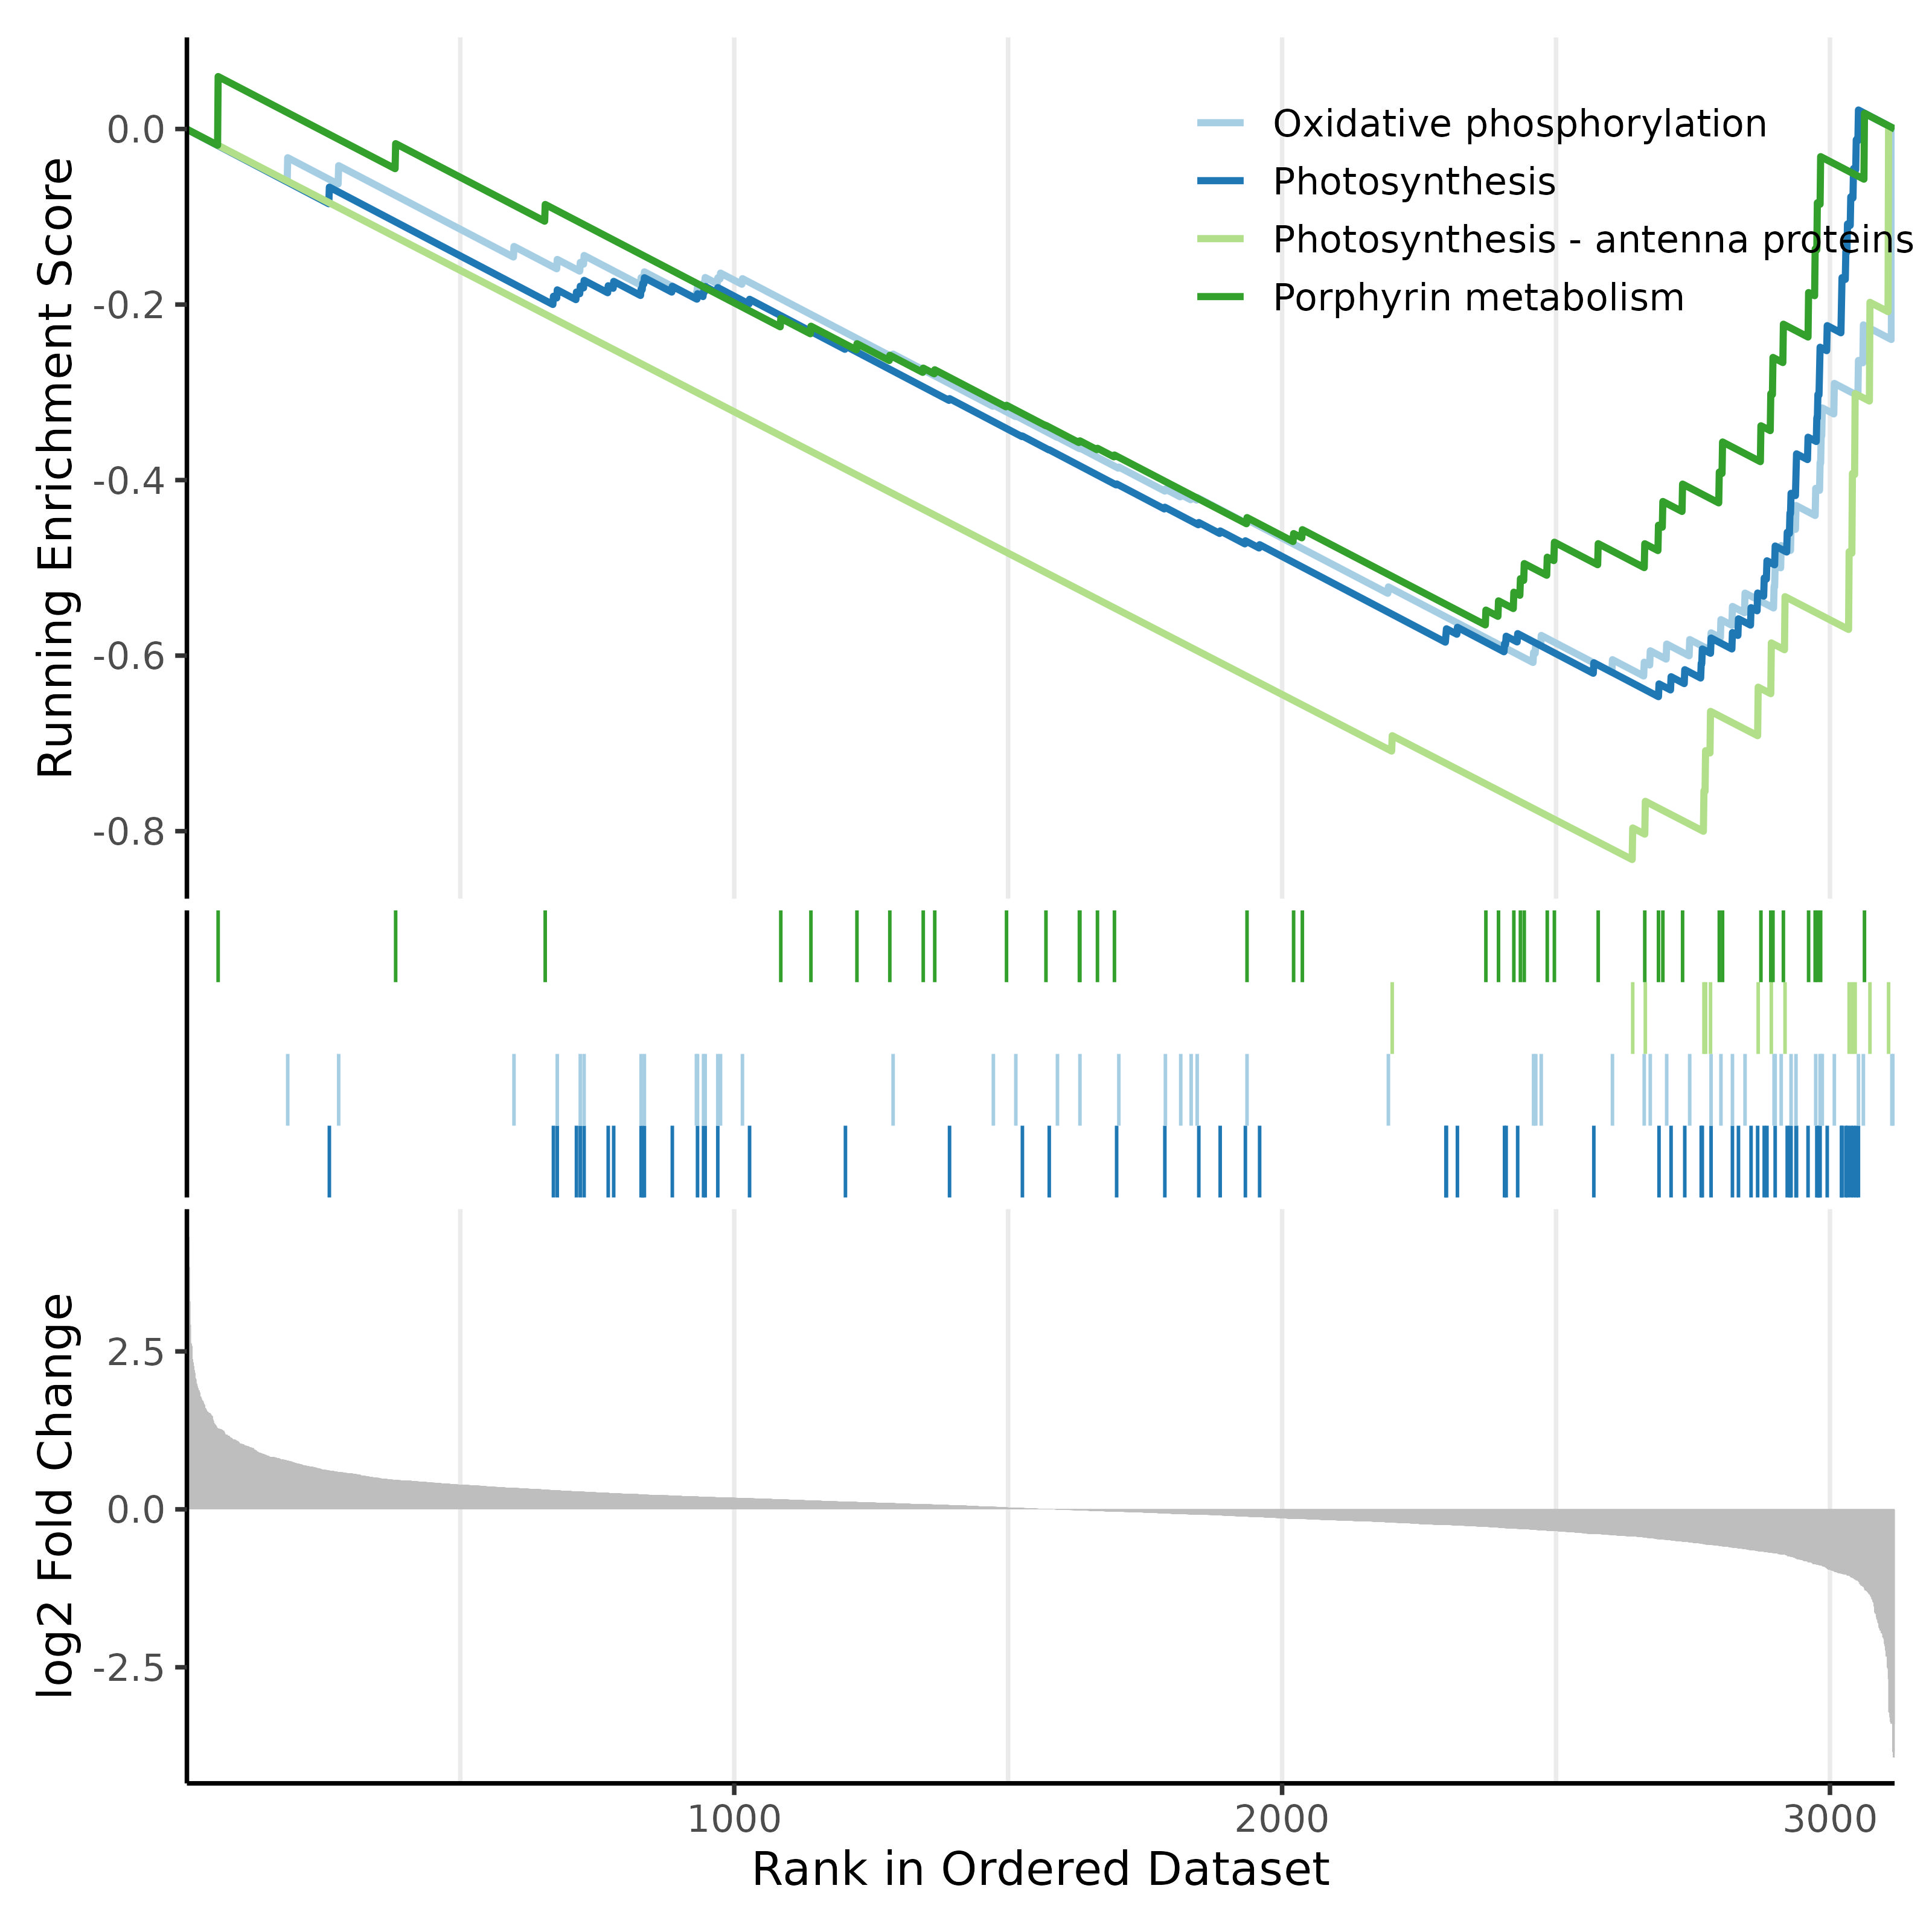

The file beside this chart, header and first rows:
ID	Description	setSize	enrichmentScore	NES	pvalue	p.adjust	qvalue	rank	leading_edge	core_enrichment
syp00195	Photosynthesis	66	-0.6468	-2.317	4.255422488762103e-8	3.4468922158973033e-6	3.2251623072723302e-06	432	tags=48%, list=14%, signal=43%	SYNPCC7002_A0841/SYNPCC7002_A0808/SYNPCC…
syp00190	Oxidative phosphorylation	53	-0.6232	-2.155	4.749963565563959e-6	1.9237352440534033e-4	1.7999861932663423e-4	459	tags=42%, list=15%, signal=36%	SYNPCC7002_A0835/SYNPCC7002_A2749/SYNPCC…
syp00196	Photosynthesis - antenna proteins	14	-0.8323	-2.08	3.286875514027221e-5	8.874563887873497e-4	8.3036855091214e-4	480	tags=93%, list=15%, signal=79%	SYNPCC7002_A1631/SYNPCC7002_A2140/SYNPCC…
syp00860	Porphyrin metabolism	41	-0.565	-1.865	6.573916923554525e-4	0.01331	0.01246	748	tags=56%, list=24%, signal=43%	SYNPCC7002_A2508/SYNPCC7002_A1302/SYNPCC…
